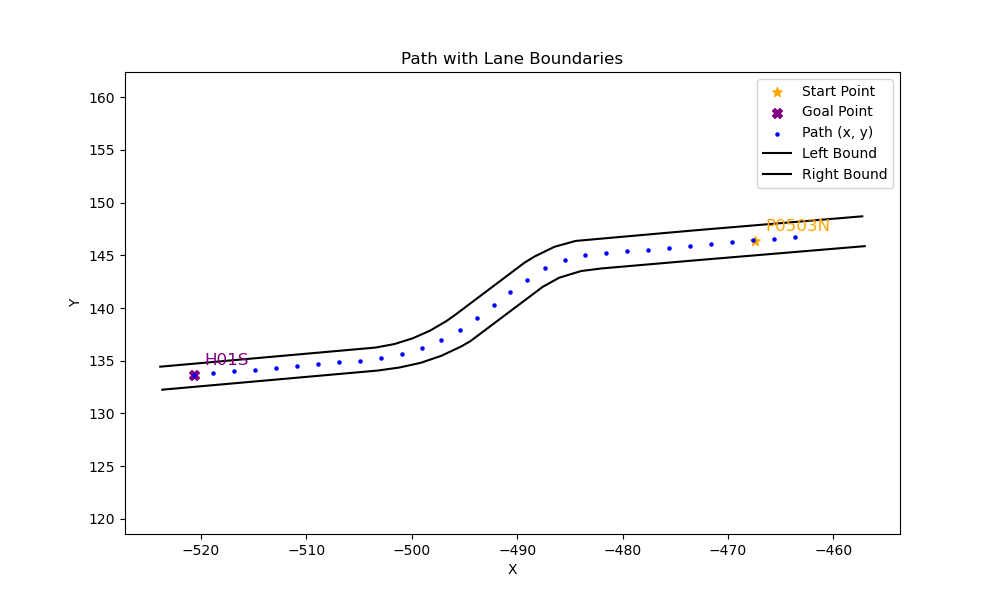

The data file committed next to this chart (first rows):
x, y, yaw, left_x, left_y, right_x, right_y
-463.6, 146.7, -3.058, -457, 145.9, -457.3, 148.7
-465.6, 146.6, -3.058, -472.9, 144.5, -473.2, 147.4
-467.6, 146.4, -3.058, -479.7, 144, -480, 146.8
-469.6, 146.2, -3.059, -482, 143.8, -482.2, 146.6
-471.6, 146.1, -3.058, -483.9, 143.5, -484.5, 146.4
-473.6, 145.9, -3.053, -486, 142.9, -486.5, 145.8
-475.6, 145.7, -3.048, -487.6, 142, -488.3, 144.9
-477.6, 145.5, -3.058, -488.3, 141.5, -489.3, 144.3
-479.6, 145.4, -3.071, -494.5, 136.9, -490, 143.8
-481.6, 145.2, -3.03, -495.3, 136.4, -496, 139.3
-483.5, 145, -2.912, -497.2, 135.5, -496.7, 138.7
-485.5, 144.6, -2.744, -499.2, 134.8, -498.3, 137.8
-487.3, 143.8, -2.572, -501.2, 134.4, -499.9, 137.1
-489, 142.7, -2.511, -503.2, 134.1, -501.6, 136.6
-490.7, 141.5, -2.49, -523.7, 132.3, -503.4, 136.3
-492.2, 140.3, -2.485, , , -523.9, 134.4
-493.8, 139.1, -2.524, , , , 
-495.5, 137.9, -2.623, , , , 
-497.2, 136.9, -2.743, , , , 
-499, 136.2, -2.853, , , , 
-501, 135.6, -2.952, , , , 
-502.9, 135.2, -3.027, , , , 
-504.9, 135, -3.064, , , , 
-506.9, 134.8, -3.061, , , , 
-508.9, 134.7, -3.05, , , , 
-510.9, 134.5, -3.053, , , , 
-512.9, 134.3, -3.058, , , , 
-514.9, 134.1, -3.058, , , , 
-516.9, 134, -3.054, , , , 
-518.9, 133.8, -3.046, , , , 
-520.7, 133.6, -3.046, , , , 
